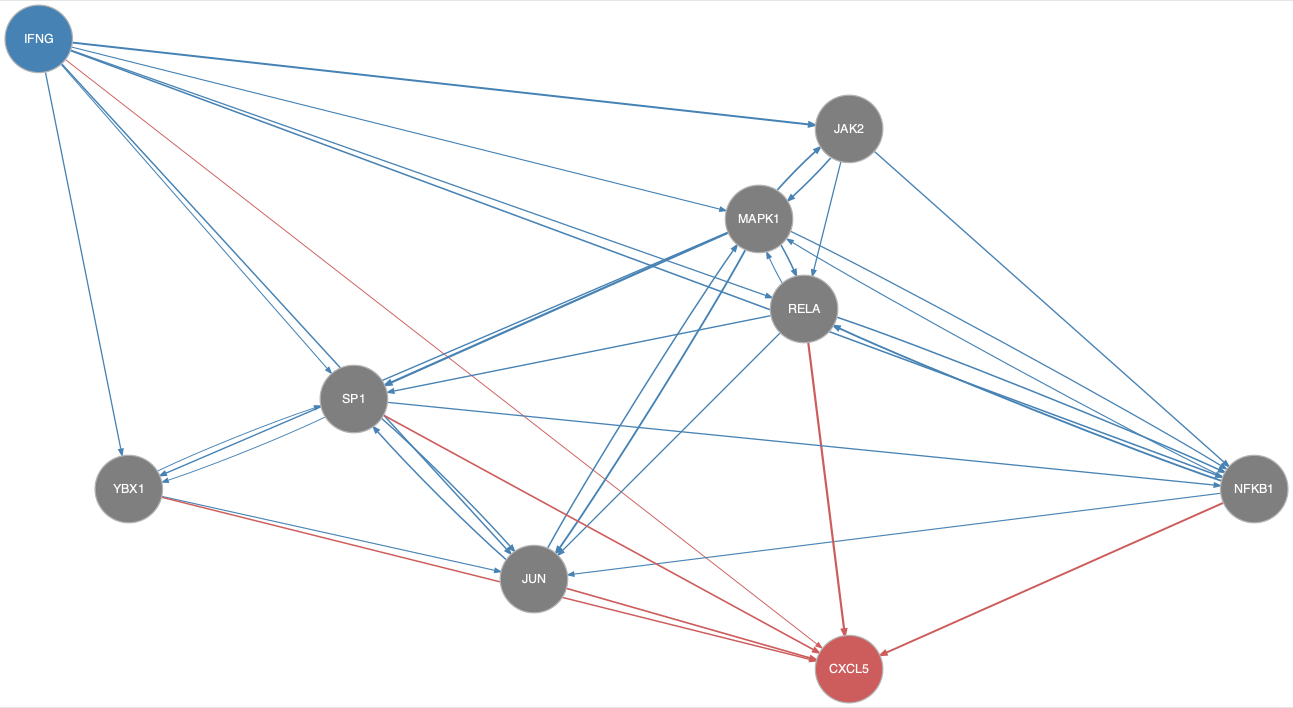

Data behind this chart, as committed beside it:
from	to
IFNG	JAK2
IFNG	JUN
IFNG	MAPK1
IFNG	NFKB1
IFNG	RELA
IFNG	SP1
IFNG	YBX1
JAK2	MAPK1
JAK2	NFKB1
JAK2	RELA
JUN	MAPK1
JUN	SP1
MAPK1	JAK2
MAPK1	JUN
MAPK1	NFKB1
MAPK1	RELA
MAPK1	SP1
MAPK1	YBX1
NFKB1	JUN
NFKB1	MAPK1
NFKB1	RELA
RELA	JUN
RELA	MAPK1
RELA	NFKB1
RELA	SP1
SP1	JUN
SP1	NFKB1
SP1	YBX1
YBX1	JUN
YBX1	SP1
IFNG	CXCL5
JUN	CXCL5
NFKB1	CXCL5
RELA	CXCL5
SP1	CXCL5
YBX1	CXCL5
